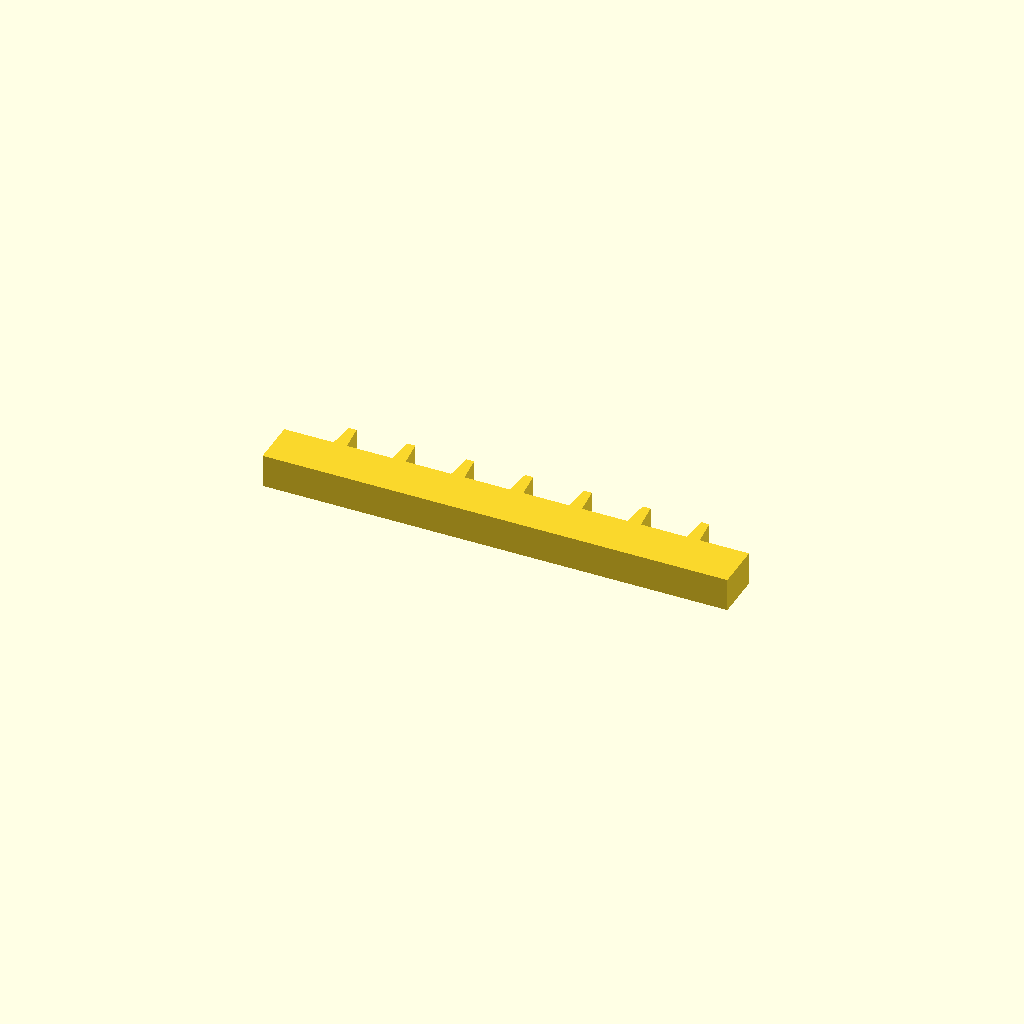
Cell 1: rendered with the file's own defaults.
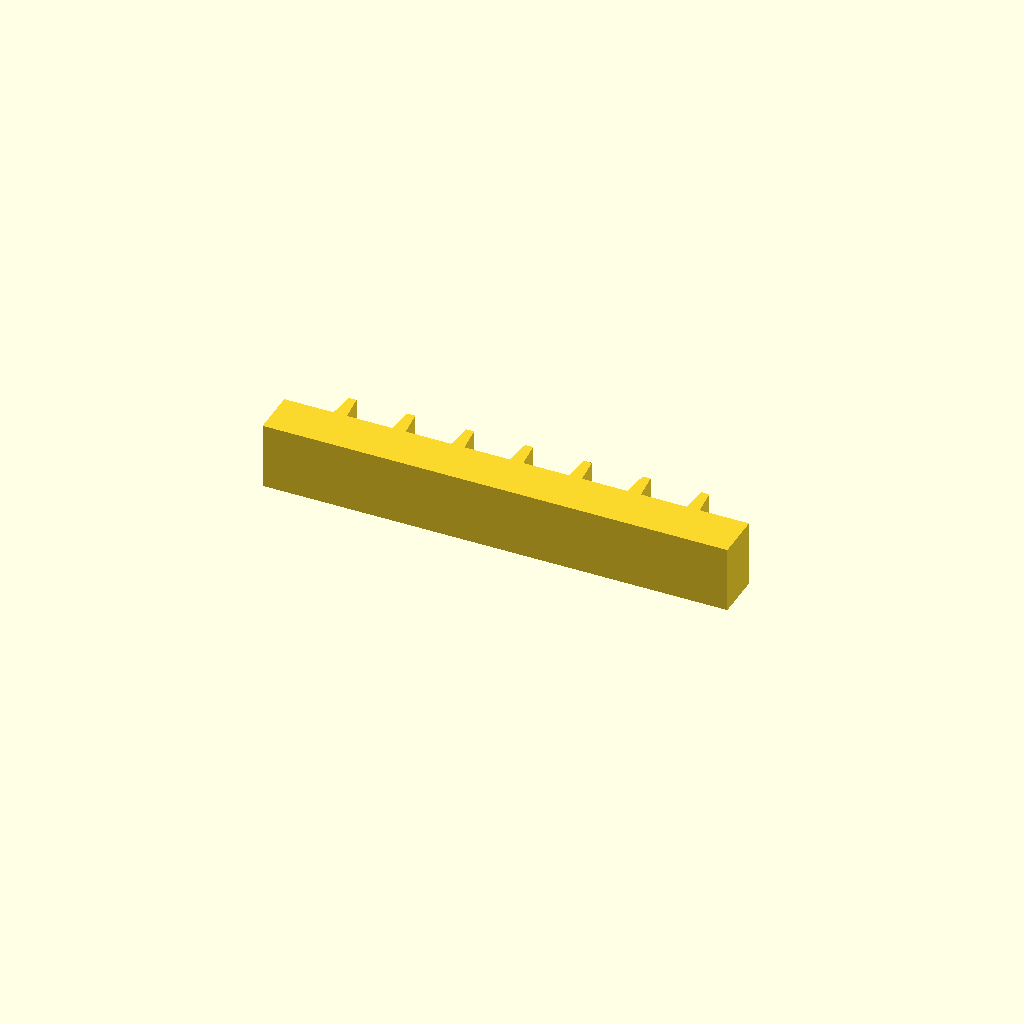
Cell 2 — profile_height set to 20, the other parameters unchanged.
All cells are drawn from one camera (rotation 55°, 0°, 25°, orthographic, colour scheme Cornfield), so only the parameter changes between them.
Source of the model, optional_data/data/sketch1/rackbars/part_0097.scad:
$fn = 32;

// ----------------------------------------------------------------------
// Gear rack: 7 teeth on a 140 mm bar, pitch 17.71 mm
// ----------------------------------------------------------------------

// --- parameters (mm) ---
profile_height = 10;      // extrusion height
profile_points = 32;      // points of the closed outline

profile = [[0, 0], [140, 0], [140, 14], [125.143, 14], [124.343, 22], [121.943, 22], [121.143, 14], [107.429, 14], [106.629, 22], [104.229, 22], [103.429, 14], [89.714, 14], [88.914, 22], [86.514, 22], [85.714, 14], [72, 14], [71.2, 22], [68.8, 22], [68, 14], [54.286, 14], [53.486, 22], [51.086, 22], [50.286, 14], [36.571, 14], [35.771, 22], [33.371, 22], [32.571, 14], [18.857, 14], [18.057, 22], [15.657, 22], [14.857, 14], [0, 14]];  // single closed polygon, 32 points, counter clockwise

// --- the one profile operation ---
linear_extrude(height = profile_height) polygon(points = profile);
Parameter table extracted from the source (name, type, default, range or options):
profile_height: number, default 10
profile_points: number, default 32
